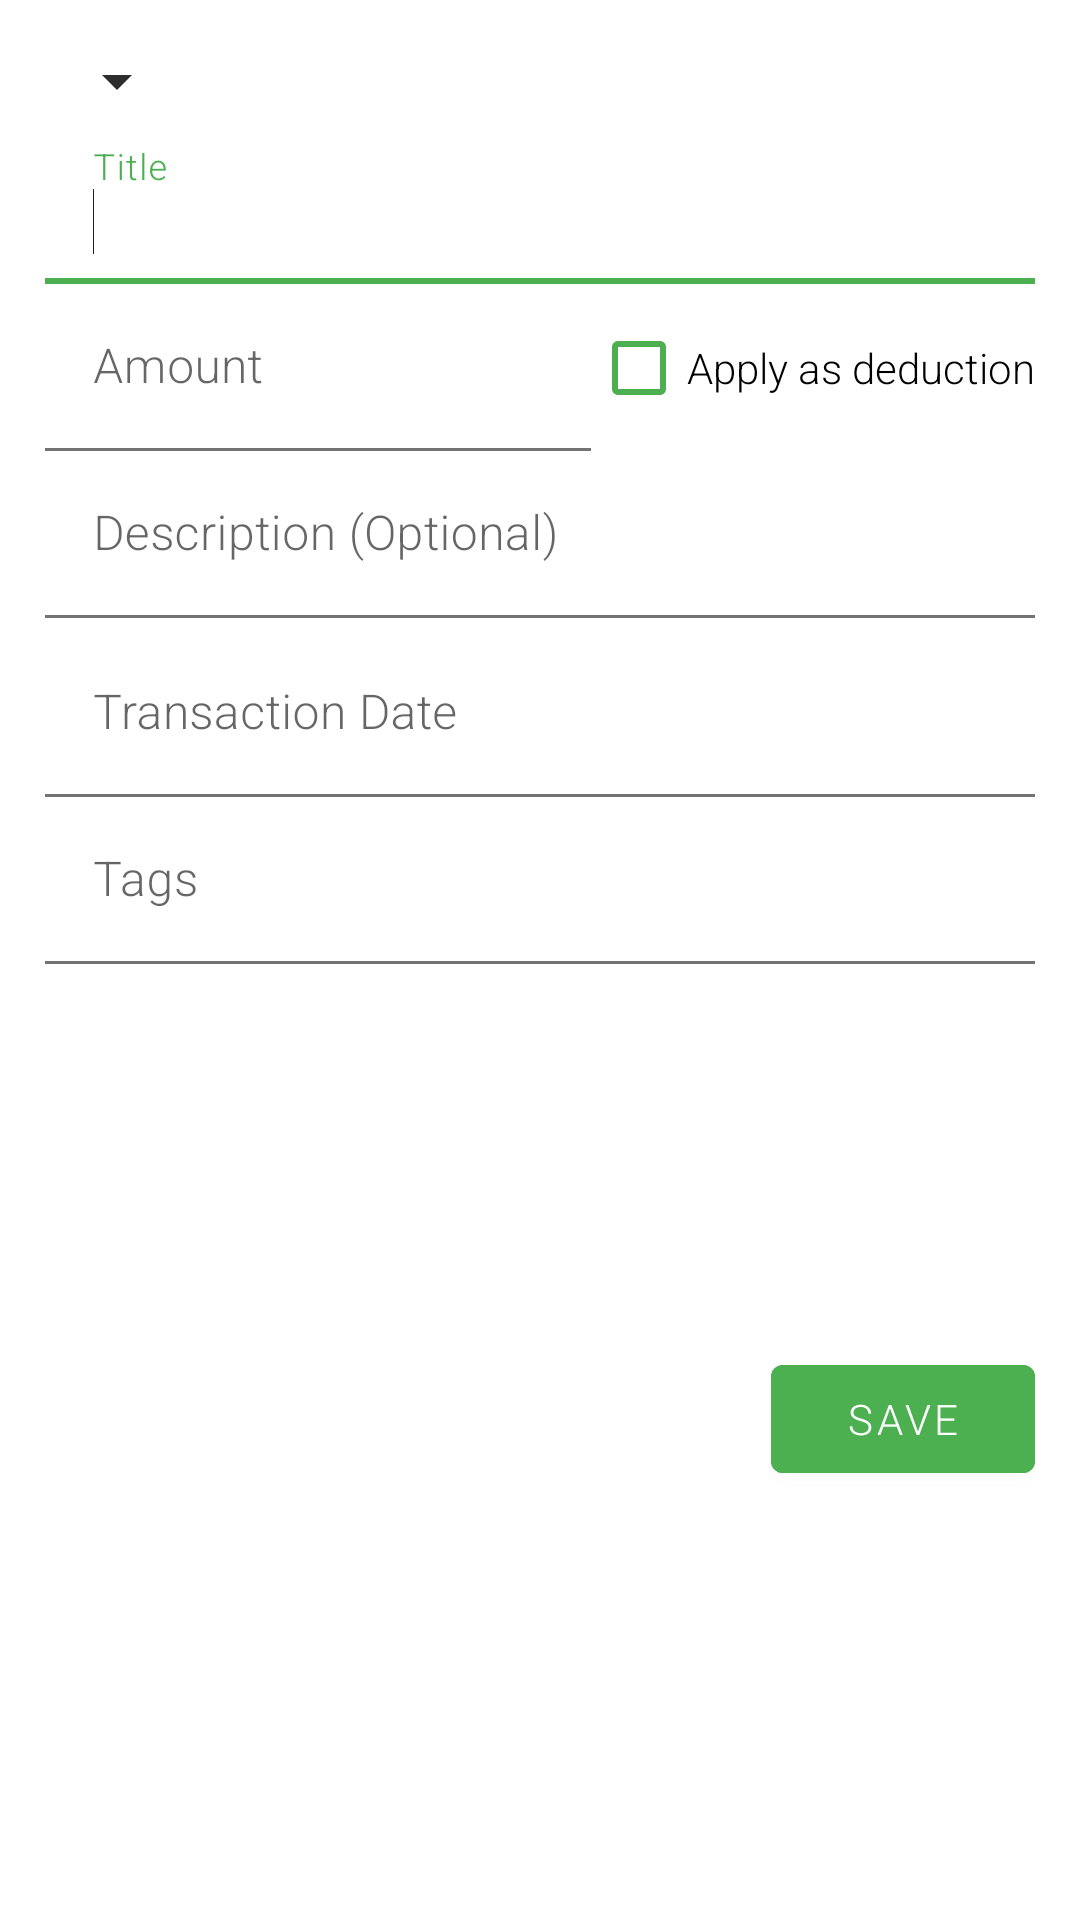

The Android layout XML behind this screen, and the referenced resources:
<!-- AndroidManifest.xml: application theme ChecksAndBalances -->
<!-- res/layout/layout_transaction_form.xml -->
<?xml version="1.0" encoding="utf-8"?>
<androidx.constraintlayout.widget.ConstraintLayout
    xmlns:android="http://schemas.android.com/apk/res/android"
    xmlns:app="http://schemas.android.com/apk/res-auto"
    android:layout_width="match_parent"
    android:layout_height="wrap_content"
    android:padding="15dp"
    android:background="@color/colorSecondary"
    android:tag="TRANSACTION_FORM">
    <Spinner
        android:id="@+id/edit_transaction_account_id"
        android:layout_width="wrap_content"
        android:layout_height="wrap_content"
        android:gravity="center|center_vertical"
        android:prompt="@string/account_prompt"
        app:layout_constraintStart_toStartOf="parent"
        app:layout_constraintTop_toTopOf="parent"
        app:layout_constraintBottom_toTopOf="@id/edit_transaction_title_wrapper"
        app:layout_constraintLeft_toLeftOf="parent"
        app:layout_constraintRight_toRightOf="parent" />
    <com.google.android.material.textfield.TextInputLayout
        android:id="@+id/edit_transaction_title_wrapper"
        android:layout_width="match_parent"
        android:layout_height="wrap_content"
        android:hint="@string/transaction_title_hint"
        app:hintTextColor="@color/colorOnSecondary"
        app:boxStrokeColor="@color/colorOnSecondary"
        app:layout_constraintTop_toBottomOf="@id/edit_transaction_account_id"
        app:layout_constraintLeft_toLeftOf="parent"
        app:layout_constraintRight_toRightOf="parent"
        app:layout_constraintBottom_toTopOf="@id/edit_transaction_amount_wrapper">
        <com.google.android.material.textfield.TextInputEditText
            android:id="@+id/edit_transaction_title"
            android:layout_width="match_parent"
            android:layout_height="wrap_content"
            android:focusable="true"
            android:focusableInTouchMode="true"
            android:backgroundTint="@color/colorSecondary"
            android:imeOptions="actionNext"
            android:maxLines="1"
            android:textSelectHandle="@color/colorPrimaryDark"
            android:textCursorDrawable="@null"
            android:inputType="textCapWords">
            <requestFocus />
        </com.google.android.material.textfield.TextInputEditText>
    </com.google.android.material.textfield.TextInputLayout>
    <com.google.android.material.textfield.TextInputLayout
        android:id="@+id/edit_transaction_amount_wrapper"
        android:layout_width="0dp"
        android:layout_height="wrap_content"
        android:hint="@string/transaction_amount_hint"
        app:hintTextColor="@color/colorOnSecondary"
        app:boxStrokeColor="@color/colorOnSecondary"
        app:layout_constraintTop_toBottomOf="@id/edit_transaction_title_wrapper"
        app:layout_constraintLeft_toLeftOf="parent"
        app:layout_constraintRight_toLeftOf="@id/edit_transaction_amount_deduction"
        app:layout_constraintBottom_toTopOf="@id/edit_transaction_description_wrapper">
        <com.google.android.material.textfield.TextInputEditText
            android:id="@+id/edit_transaction_amount"
            android:layout_width="match_parent"
            android:layout_height="wrap_content"
            android:backgroundTint="@color/colorSecondary"
            android:focusable="true"
            android:focusableInTouchMode="true"
            android:imeOptions="actionNext"
            android:inputType="numberDecimal|numberSigned"
            android:digits="0123456789.,-"
            android:maxLines="1"
            android:textSelectHandle="@color/colorPrimaryDark"
            android:textCursorDrawable="@null" />
    </com.google.android.material.textfield.TextInputLayout>
    <com.google.android.material.checkbox.MaterialCheckBox
        android:id="@+id/edit_transaction_amount_deduction"
        android:layout_width="wrap_content"
        android:layout_height="wrap_content"
        android:focusable="true"
        android:focusableInTouchMode="true"
        android:backgroundTint="@color/colorSecondary"
        android:imeOptions="actionNext"
        android:inputType="none"
        android:text="@string/transaction_amount_deduction_hint"
        app:buttonTint="@color/colorOnSecondary"
        app:layout_constraintTop_toBottomOf="@id/edit_transaction_title_wrapper"
        app:layout_constraintLeft_toRightOf="@id/edit_transaction_amount_wrapper"
        app:layout_constraintRight_toRightOf="parent"
        app:layout_constraintBottom_toTopOf="@id/edit_transaction_description_wrapper"/>
    <com.google.android.material.textfield.TextInputLayout
        android:id="@+id/edit_transaction_description_wrapper"
        android:layout_width="match_parent"
        android:layout_height="wrap_content"
        android:hint="@string/transaction_description_hint"
        app:hintTextColor="@color/colorOnSecondary"
        app:boxStrokeColor="@color/colorOnSecondary"
        app:layout_constraintTop_toBottomOf="@id/edit_transaction_amount_deduction"
        app:layout_constraintLeft_toLeftOf="parent"
        app:layout_constraintRight_toRightOf="parent"
        app:layout_constraintBottom_toTopOf="@id/edit_transaction_datetime_wrapper">
        <com.google.android.material.textfield.TextInputEditText
            android:id="@+id/edit_transaction_description"
            android:layout_width="match_parent"
            android:layout_height="wrap_content"
            android:focusable="true"
            android:focusableInTouchMode="true"
            android:backgroundTint="@color/colorSecondary"
            android:imeOptions="actionNext"
            android:maxLines="1"
            android:textSelectHandle="@color/colorPrimaryDark"
            android:textCursorDrawable="@null"
            android:inputType="textAutoComplete|textCapSentences|text" />
    </com.google.android.material.textfield.TextInputLayout>
    <com.google.android.material.textfield.TextInputLayout
        android:id="@+id/edit_transaction_datetime_wrapper"
        android:layout_width="match_parent"
        android:layout_height="wrap_content"
        android:hint="@string/transaction_datetime_hint"
        android:theme="@style/RobotoThinTextBox"
        app:hintTextColor="@color/colorOnSecondary"
        app:boxStrokeColor="@color/colorOnSecondary"
        app:layout_constraintTop_toBottomOf="@id/edit_transaction_description_wrapper"
        app:layout_constraintLeft_toLeftOf="parent"
        app:layout_constraintRight_toRightOf="parent"
        app:layout_constraintBottom_toTopOf="@id/edit_transaction_tag_wrapper">
        <com.google.android.material.textfield.TextInputEditText
            android:id="@+id/edit_transaction_datetime"
            android:layout_width="match_parent"
            android:layout_height="wrap_content"
            android:focusable="true"
            android:clickable="true"
            android:backgroundTint="@color/colorSecondary"
            android:textSelectHandle="@color/colorPrimaryDark"
            android:textCursorDrawable="@null"
            android:imeOptions="actionNext" />
    </com.google.android.material.textfield.TextInputLayout>
    <com.google.android.material.textfield.TextInputLayout
        android:id="@+id/edit_transaction_tag_wrapper"
        android:layout_width="match_parent"
        android:layout_height="wrap_content"
        android:hint="@string/transaction_tags_hint"
        android:theme="@style/RobotoThinAutocomplete"
        app:boxStrokeColor="@color/colorPrimary"
        app:hintTextColor="@color/colorPrimary"
        app:endIconMode="none"
        app:layout_constraintTop_toBottomOf="@id/edit_transaction_datetime_wrapper"
        app:layout_constraintLeft_toLeftOf="parent"
        app:layout_constraintRight_toRightOf="parent">
        <com.google.android.material.textfield.MaterialAutoCompleteTextView
            android:id="@+id/edit_transaction_tag_autocomplete"
            android:layout_width="match_parent"
            android:layout_height="wrap_content"
            android:inputType="text"
            android:imeOptions="actionDone"
            android:background="@color/colorSecondary"
            android:textCursorDrawable="@null"
            app:layout_constraintTop_toBottomOf="@id/edit_transaction_datetime_wrapper"
            app:layout_constraintLeft_toLeftOf="parent"
            app:layout_constraintRight_toRightOf="parent"/>
    </com.google.android.material.textfield.TextInputLayout>
    <com.google.android.material.chip.ChipGroup
        android:id="@+id/edit_transaction_selected_tag_groups"
        android:layout_width="match_parent"
        android:layout_height="wrap_content"
        app:layout_constraintTop_toBottomOf="@id/edit_transaction_tag_wrapper"
        app:layout_constraintLeft_toLeftOf="parent"
        app:layout_constraintRight_toRightOf="parent" />
    <com.google.android.material.button.MaterialButton
        android:id="@+id/edit_transaction_save_button"
        android:layout_width="wrap_content"
        android:layout_height="wrap_content"
        android:text="@string/save_button"
        android:textAlignment="center"
        android:gravity="end|center"
        android:backgroundTint="@color/colorOnSecondary"
        android:theme="@style/RobotoThinButton"
        app:layout_constraintTop_toBottomOf="@id/edit_transaction_selected_tag_groups"
        app:layout_constraintRight_toRightOf="parent"
        app:layout_constraintBottom_toBottomOf="parent"
        app:layout_constraintEnd_toEndOf="parent" />
</androidx.constraintlayout.widget.ConstraintLayout>
<!-- resources referenced by this layout -->
<resources>
  <color name="colorOnSecondary">#4CAF50</color>
  <color name="colorPrimary">#4CAF50</color>
  <color name="colorPrimaryDark">#388E3C</color>
  <color name="colorSecondary">#FFFFFF</color>
  <string name="account_prompt">Select an Account</string>
  <string name="save_button">Save</string>
  <string name="transaction_amount_deduction_hint">Apply as deduction</string>
  <string name="transaction_amount_hint">Amount</string>
  <string name="transaction_datetime_hint">Transaction Date</string>
  <string name="transaction_description_hint">Description (Optional)</string>
  <string name="transaction_tags_hint">Tags</string>
  <string name="transaction_title_hint">Title</string>
  <style name="RobotoThinAutocomplete" parent="Widget.MaterialComponents.TextInputLayout.FilledBox.ExposedDropdownMenu">
          <item name="android:fontFamily">sans-serif-light</item>
          <item name="hintTextColor">@color/colorPrimaryDark</item>
          <item name="boxStrokeColor">@color/colorPrimaryDark</item>
      </style>
  <style name="RobotoThinButton" parent="Widget.MaterialComponents.Button">
          <item name="android:fontFamily">sans-serif-light</item>
          <item name="fontFamily">sans-serif-light</item>
      </style>
  <style name="RobotoThinTextBox" parent="Widget.MaterialComponents.TextInputLayout.FilledBox">
          <item name="android:fontFamily">sans-serif-light</item>
          <item name="hintTextColor">@color/colorPrimaryDark</item>
          <item name="boxStrokeColor">@color/colorPrimaryDark</item>
      </style>
  <style name="ChecksAndBalances" parent="Theme.MaterialComponents.DayNight">
          <item name="windowActionBar">false</item>
          <item name="windowNoTitle">true</item>
  
          <item name="colorPrimary">@color/colorPrimary</item>
          <item name="colorPrimaryDark">@color/colorPrimaryDark</item>
          <item name="colorAccent">@color/colorAccent</item>
          <item name="colorSecondary">@color/colorSecondary</item>
          <item name="colorOnSecondary">@color/colorOnSecondary</item>
          <item name="colorControlNormal">@color/colorControlNormal</item>
          <item name="actionMenuTextColor">@color/colorControlNormal</item>
          <item name="android:statusBarColor">?android:colorBackground</item>
          <item name="android:windowLightStatusBar">true</item>
  
          <item name="navigationIcon">@drawable/ic_menu_light_24dp</item>
          <item name="colorControlHighlight">@color/menu_item_color</item>
          <item name="selectableItemBackground">@android:color/transparent</item>
  
          <item name="android:fontFamily">sans-serif-light</item>
          <item name="fontFamily">sans-serif-light</item>
  
  
  
      </style>
  <color name="colorAccent">#D9D3B8</color>
  <color name="colorControlNormal">#2D2D2D</color>
</resources>
